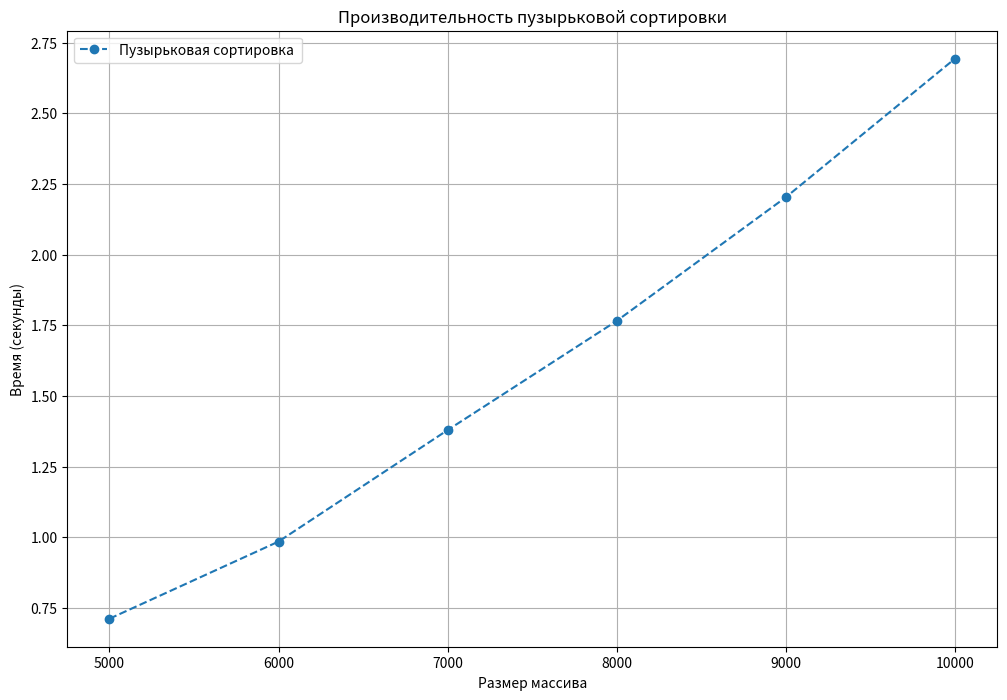

The matplotlib source for this figure:
import random
import time
import matplotlib.pyplot as plt


def bubble_sort(arr):
    n = len(arr)
    for i in range(n):
        swapped = False
        for j in range(0, n - i - 1):
            if arr[j] > arr[j + 1]:
                arr[j], arr[j + 1] = arr[j + 1], arr[j]
                swapped = True
        if not swapped:
            break
    return arr


def main():
    min_size = 5000
    max_size = 10000
    step = 1000
    array_sizes = list(range(min_size, max_size + 1, step))
    bubble_times = []


    for size in array_sizes:
        print(f"Тестируем размер: {size}")
        arr = [random.randint(0, 10000) for _ in range(size)]

        # Сортировка пузырьком
        arr_copy = arr.copy()
        start = time.time()
        bubble_sort(arr_copy)
        end = time.time()
        bubble_time = end - start
        bubble_times.append(bubble_time)
        print(f"Время выполнения: {bubble_time:.2f} сек\n")

    # Построение графика
    plt.figure(figsize=(12, 8))
    plt.plot(array_sizes, bubble_times, label='Пузырьковая сортировка ', marker='o', linestyle='--')
    plt.xlabel('Размер массива')
    plt.ylabel('Время (секунды)')
    plt.title('Производительность пузырьковой сортировки')
    plt.legend()
    plt.grid(True)
    plt.savefig('bubble_sort_performance.png')
    plt.show()


if __name__ == "__main__":
    main()